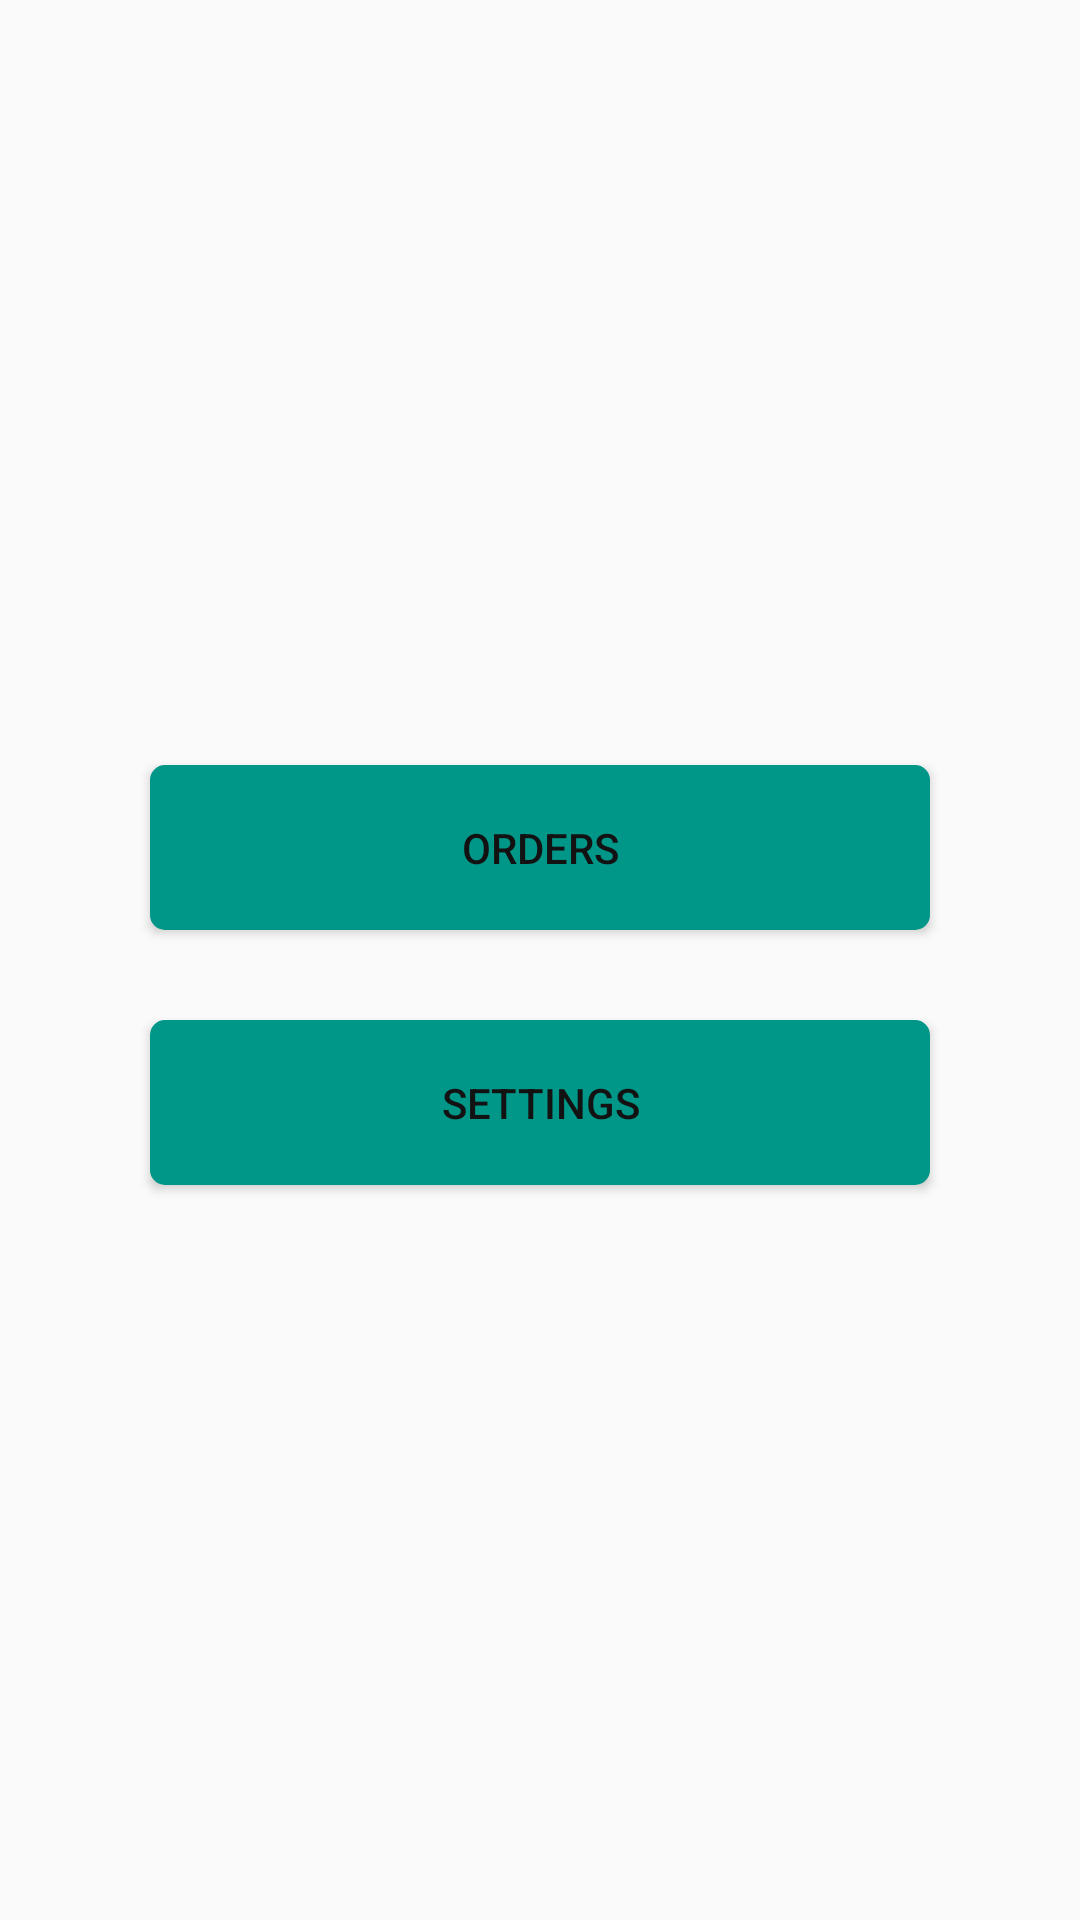

Produce the Android XML layout that renders to this screen, including the resource entries it uses.
<!-- AndroidManifest.xml: application theme AppTheme -->
<!-- res/layout/activity_admin_order_settings_dashboard.xml -->
<?xml version="1.0" encoding="utf-8"?>
<LinearLayout xmlns:android="http://schemas.android.com/apk/res/android"
    android:orientation="vertical"
    android:gravity="center"
    android:layout_width="match_parent"
    android:layout_height="match_parent">

    <Button
        android:id="@+id/btn_orders"
        android:text="Orders"
        android:layout_marginTop="20dp"
        android:layout_marginLeft="50dp"
        android:layout_marginRight="50dp"
        android:layout_marginBottom="10dp"
        android:textColor="#131212"
        android:layout_width="match_parent"
        android:layout_height="55dp"
        android:background="@drawable/button_image1" />

    <Button
        android:id="@+id/btn_settings"
        android:text="Settings"
        android:layout_marginTop="20dp"
        android:layout_marginLeft="50dp"
        android:layout_marginRight="50dp"
        android:layout_marginBottom="10dp"
        android:textColor="#131212"
        android:layout_width="match_parent"
        android:layout_height="55dp"
        android:background="@drawable/button_image1" />



</LinearLayout>
<!-- resources referenced by this layout -->
<resources>
  <!-- drawable button_image1 (drawable) -->
  <?xml version="1.0" encoding="utf-8"?>
  <selector xmlns:android="http://schemas.android.com/apk/res/android">
  <item>
      <shape android:shape="rectangle">
          <solid android:color="#009688"/>
          <stroke android:color="#009688" android:width="2dp" />
          
          <corners android:radius="4dp" />
      </shape>
  </item>
  </selector>
  <style name="AppTheme" parent="Theme.AppCompat.Light.DarkActionBar">
          
          <item name="colorPrimary">@color/colorPrimary</item>
          <item name="colorPrimaryDark">@color/colorPrimaryDark</item>
          <item name="colorAccent">@color/colorAccent</item>
      </style>
  <color name="colorPrimary">#303F9F</color>
  <color name="colorPrimaryDark">#283593</color>
  <color name="colorAccent">#D81B60</color>
</resources>
